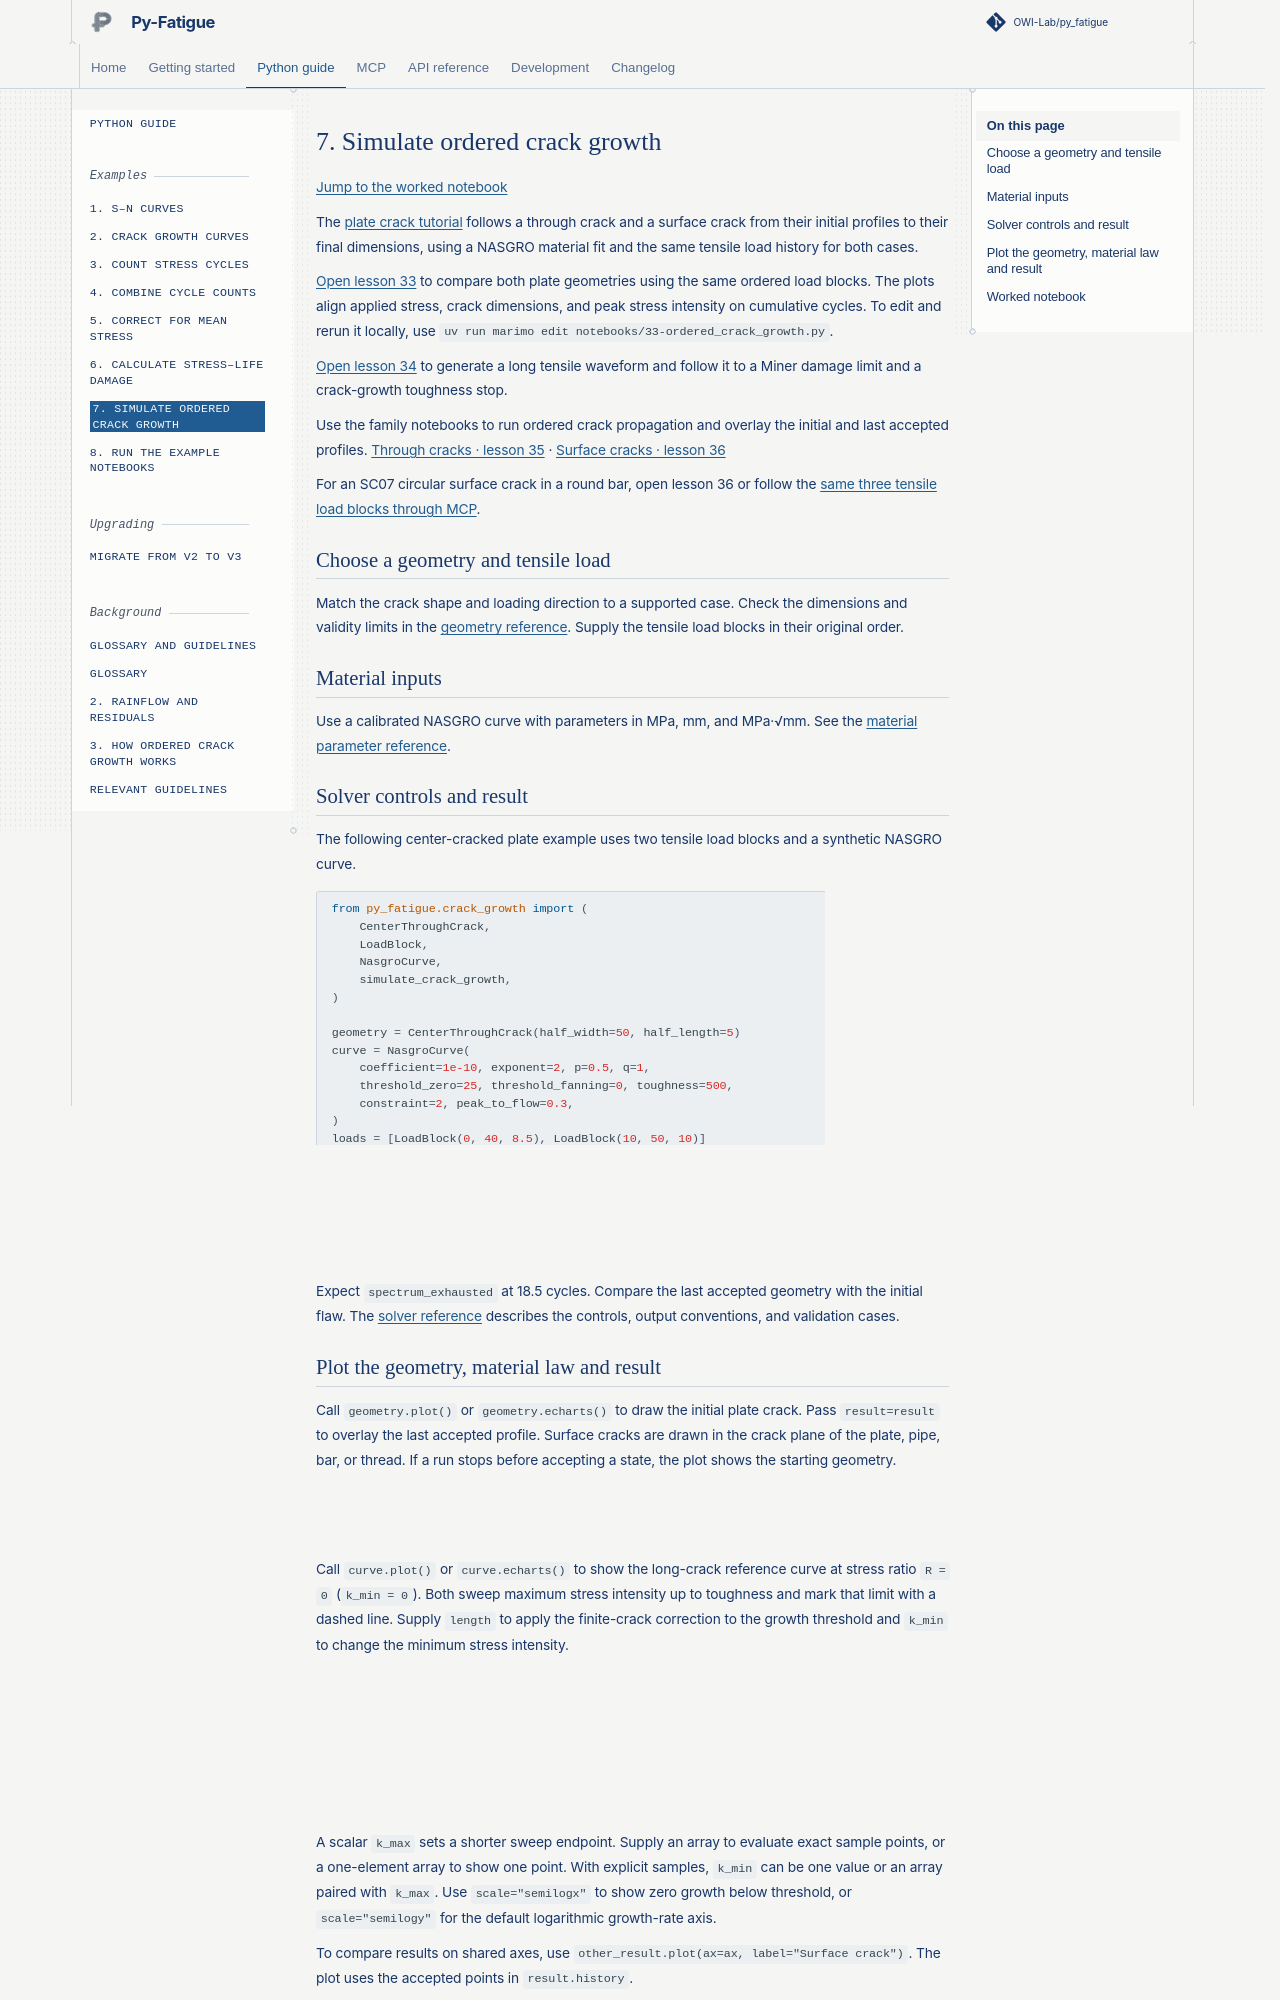

repository: OWI-Lab/py_fatigue · page: user/examples/07-ordered-crack-growth.html · generator: sphinx

# 7. Simulate ordered crack growth { #ordered-plate-crack-propagation }

[Jump to the worked notebook](#worked-notebook)

The [plate crack tutorial](../../tutorials/30-ordered_plate_crack_growth.html)
follows a through crack and a surface crack from their initial profiles to
their final dimensions, using a NASGRO material fit and the same tensile
load history for both cases.

[Open lesson 33](../../33-ordered_crack_growth.html) to compare
both plate geometries using the same ordered load blocks. The plots align
applied stress, crack dimensions, and peak stress intensity on cumulative
cycles. To edit and rerun it locally, use
`uv run marimo edit notebooks/33-ordered_crack_growth.py`.

[Open lesson 34](../../34-synthetic_signal_to_failure.html) to generate a
long tensile waveform and follow it to a Miner damage limit and a
crack-growth toughness stop.

Use the family notebooks to run ordered crack propagation and overlay the
initial and last accepted profiles. [Through cracks · lesson 35](../../35-through_crack_growth.html)
· [Surface cracks · lesson 36](../../36-surface_crack_growth.html)

For an SC07 circular surface crack in a round bar, open lesson 36 or
follow the [same three tensile load blocks through MCP](../../mcp/07-propagate-sc07.md).

## Choose a geometry and tensile load { #what-each-new-name-does }

Match the crack shape and loading direction to a supported case. Check
the dimensions and validity limits in the
[geometry reference](../../api/damage/ordered_crack_growth.md#what-each-new-name-does).
Supply the tensile load blocks in their original order.

<span id="plate-solutions-and-loads"></span>
<span id="through-cracks-in-thin-shells"></span>
<span id="surface-cracks-in-pipes-bars-threads-and-plate-holes"></span>
<span id="net-section-stress"></span>

## Material inputs

Use a calibrated NASGRO curve with parameters in MPa, mm, and MPa·√mm.
See the [material parameter reference](../../api/damage/ordered_crack_growth.md#material-inputs).

## Solver controls and result

The following center-cracked plate example uses two tensile load blocks
and a synthetic NASGRO curve.

```python
from py_fatigue.crack_growth import (
    CenterThroughCrack,
    LoadBlock,
    NasgroCurve,
    simulate_crack_growth,
)

geometry = CenterThroughCrack(half_width=50, half_length=5)
curve = NasgroCurve(
    coefficient=1e-10, exponent=2, p=0.5, q=1,
    threshold_zero=25, threshold_fanning=0, toughness=500,
    constraint=2, peak_to_flow=0.3,
)
loads = [LoadBlock(0, 40, 8.5), LoadBlock(10, 50, 10)]
result = simulate_crack_growth(
    geometry, curve, loads,
    max_cycle_step=1, length_tolerance=1e-6,
    cycle_tolerance=1e-4, max_trials=40,
)
print(result.termination, result.final_cycles)
```

Expect `spectrum_exhausted` at 18.5 cycles. Compare the last accepted
geometry with the initial flaw. The
[solver reference](../../api/damage/ordered_crack_growth.md#solver-controls-and-result)
describes the controls, output conventions, and validation cases.
